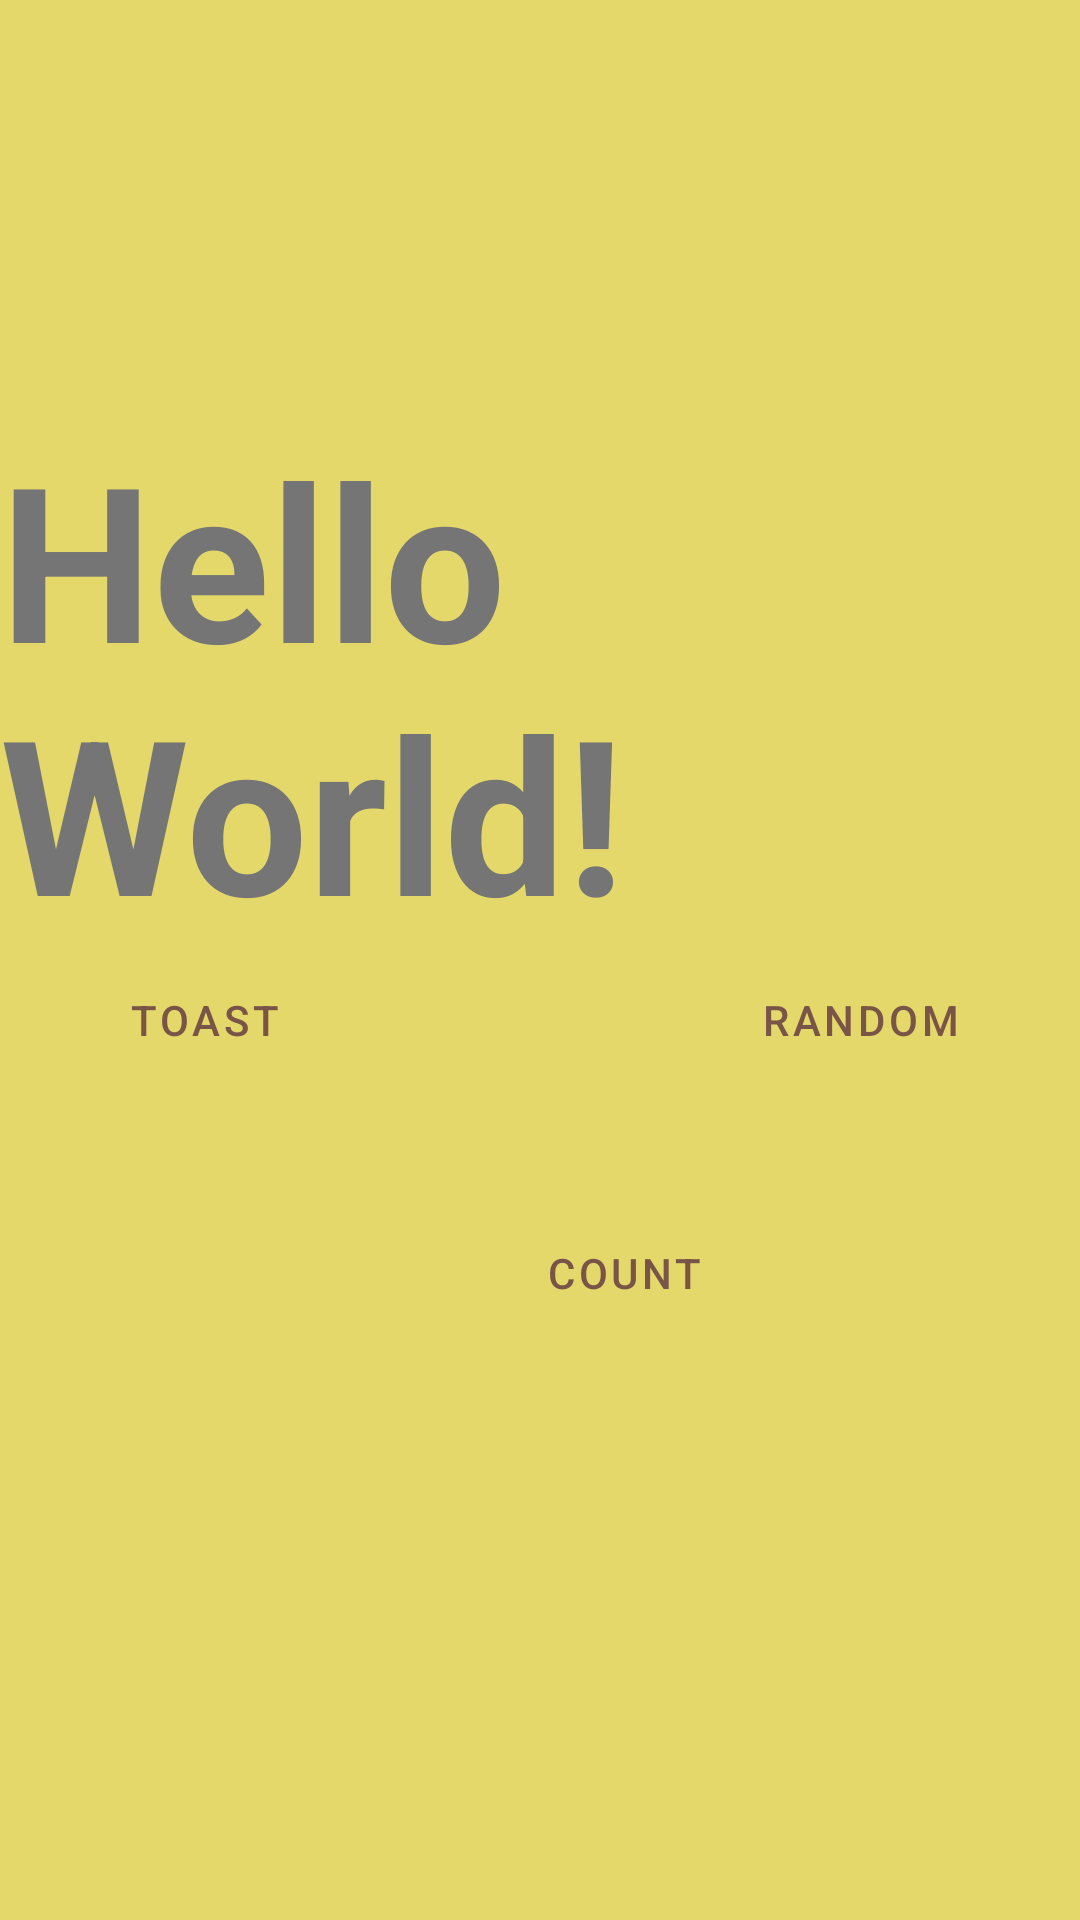

Android layout source for this screen:
<!-- AndroidManifest.xml: application theme Theme.MaPremiereApplication -->
<!-- res/layout/fragment_first.xml -->
<?xml version="1.0" encoding="utf-8"?>
<androidx.constraintlayout.widget.ConstraintLayout xmlns:android="http://schemas.android.com/apk/res/android"
    xmlns:app="http://schemas.android.com/apk/res-auto"
    xmlns:tools="http://schemas.android.com/tools"
    android:layout_width="match_parent"
    android:layout_height="match_parent"
    android:background="#E4D86B"
    tools:context=".FirstFragment"
    tools:layout_editor_absoluteX="173dp"
    tools:layout_editor_absoluteY="-2dp">

    <TextView
        android:id="@+id/textview_first"
        android:layout_width="wrap_content"
        android:layout_height="wrap_content"
        android:fontFamily="sans-serif"
        android:text="@string/hello_first_fragment"
        android:textAllCaps="false"
        android:textAppearance="@android:style/TextAppearance.Material.Small"
        android:textColor="#757575"
        android:textSize="72sp"
        android:textStyle="bold"
        android:typeface="sans"
        app:layout_constraintBottom_toBottomOf="parent"
        app:layout_constraintEnd_toEndOf="parent"
        app:layout_constraintStart_toStartOf="parent"
        app:layout_constraintTop_toTopOf="parent"
        app:layout_constraintVertical_bias="0.3" />

    <Button
        android:id="@+id/random_button"
        android:layout_width="wrap_content"
        android:layout_height="wrap_content"
        android:layout_marginEnd="24dp"
        android:layout_marginBottom="276dp"
        android:background="@color/buttonBackground"
        android:text="@string/next"
        android:textColor="#795548"
        app:layout_constraintBottom_toBottomOf="parent"
        app:layout_constraintEnd_toEndOf="parent" />

    <Button
        android:id="@+id/toast_button"
        android:layout_width="wrap_content"
        android:layout_height="wrap_content"
        android:layout_marginStart="24dp"
        android:layout_marginBottom="276dp"
        android:background="@color/buttonBackground"
        android:text="@string/toast_button_text"
        android:textColor="#795548"
        app:layout_constraintBottom_toBottomOf="parent"
        app:layout_constraintStart_toStartOf="parent" />

    <Button
        android:id="@+id/count_button"
        android:layout_width="wrap_content"
        android:layout_height="wrap_content"
        android:layout_marginStart="52dp"
        android:background="@color/buttonBackground"
        android:text="@string/count_button_text"
        android:textColor="#795548"
        app:layout_constraintBottom_toBottomOf="parent"
        app:layout_constraintEnd_toStartOf="@+id/random_button"
        app:layout_constraintHorizontal_bias="0.0"
        app:layout_constraintStart_toEndOf="@+id/toast_button"
        app:layout_constraintTop_toBottomOf="@+id/textview_first"
        app:layout_constraintVertical_bias="0.3" />
</androidx.constraintlayout.widget.ConstraintLayout>
<!-- resources referenced by this layout -->
<resources>
  <string name="count_button_text">Count</string>
  <string name="hello_first_fragment">Hello World!</string>
  <string name="next">Random</string>
  <string name="toast_button_text">Toast</string>
  <style name="Theme.MaPremiereApplication" parent="Theme.MaterialComponents.DayNight.DarkActionBar">
          
          <item name="colorPrimary">@color/purple_500</item>
          <item name="colorPrimaryVariant">@color/purple_700</item>
          <item name="colorOnPrimary">@color/white</item>
          
          <item name="colorSecondary">@color/teal_200</item>
          <item name="colorSecondaryVariant">@color/teal_700</item>
          <item name="colorOnSecondary">@color/black</item>
          
          <item name="android:statusBarColor" tools:targetApi="l">?attr/colorPrimaryVariant</item>
          
      </style>
  <!-- not gathered from this repository: default colours our renderer supplied (Android Studio template values) -->
  <color name="purple_500">#FF6200EE</color>
  <color name="purple_700">#FF3700B3</color>
  <color name="teal_200">#FF03DAC5</color>
  <color name="teal_700">#FF018786</color>
  <color name="black">#FF000000</color>
  <color name="white">#FFFFFFFF</color>
</resources>
